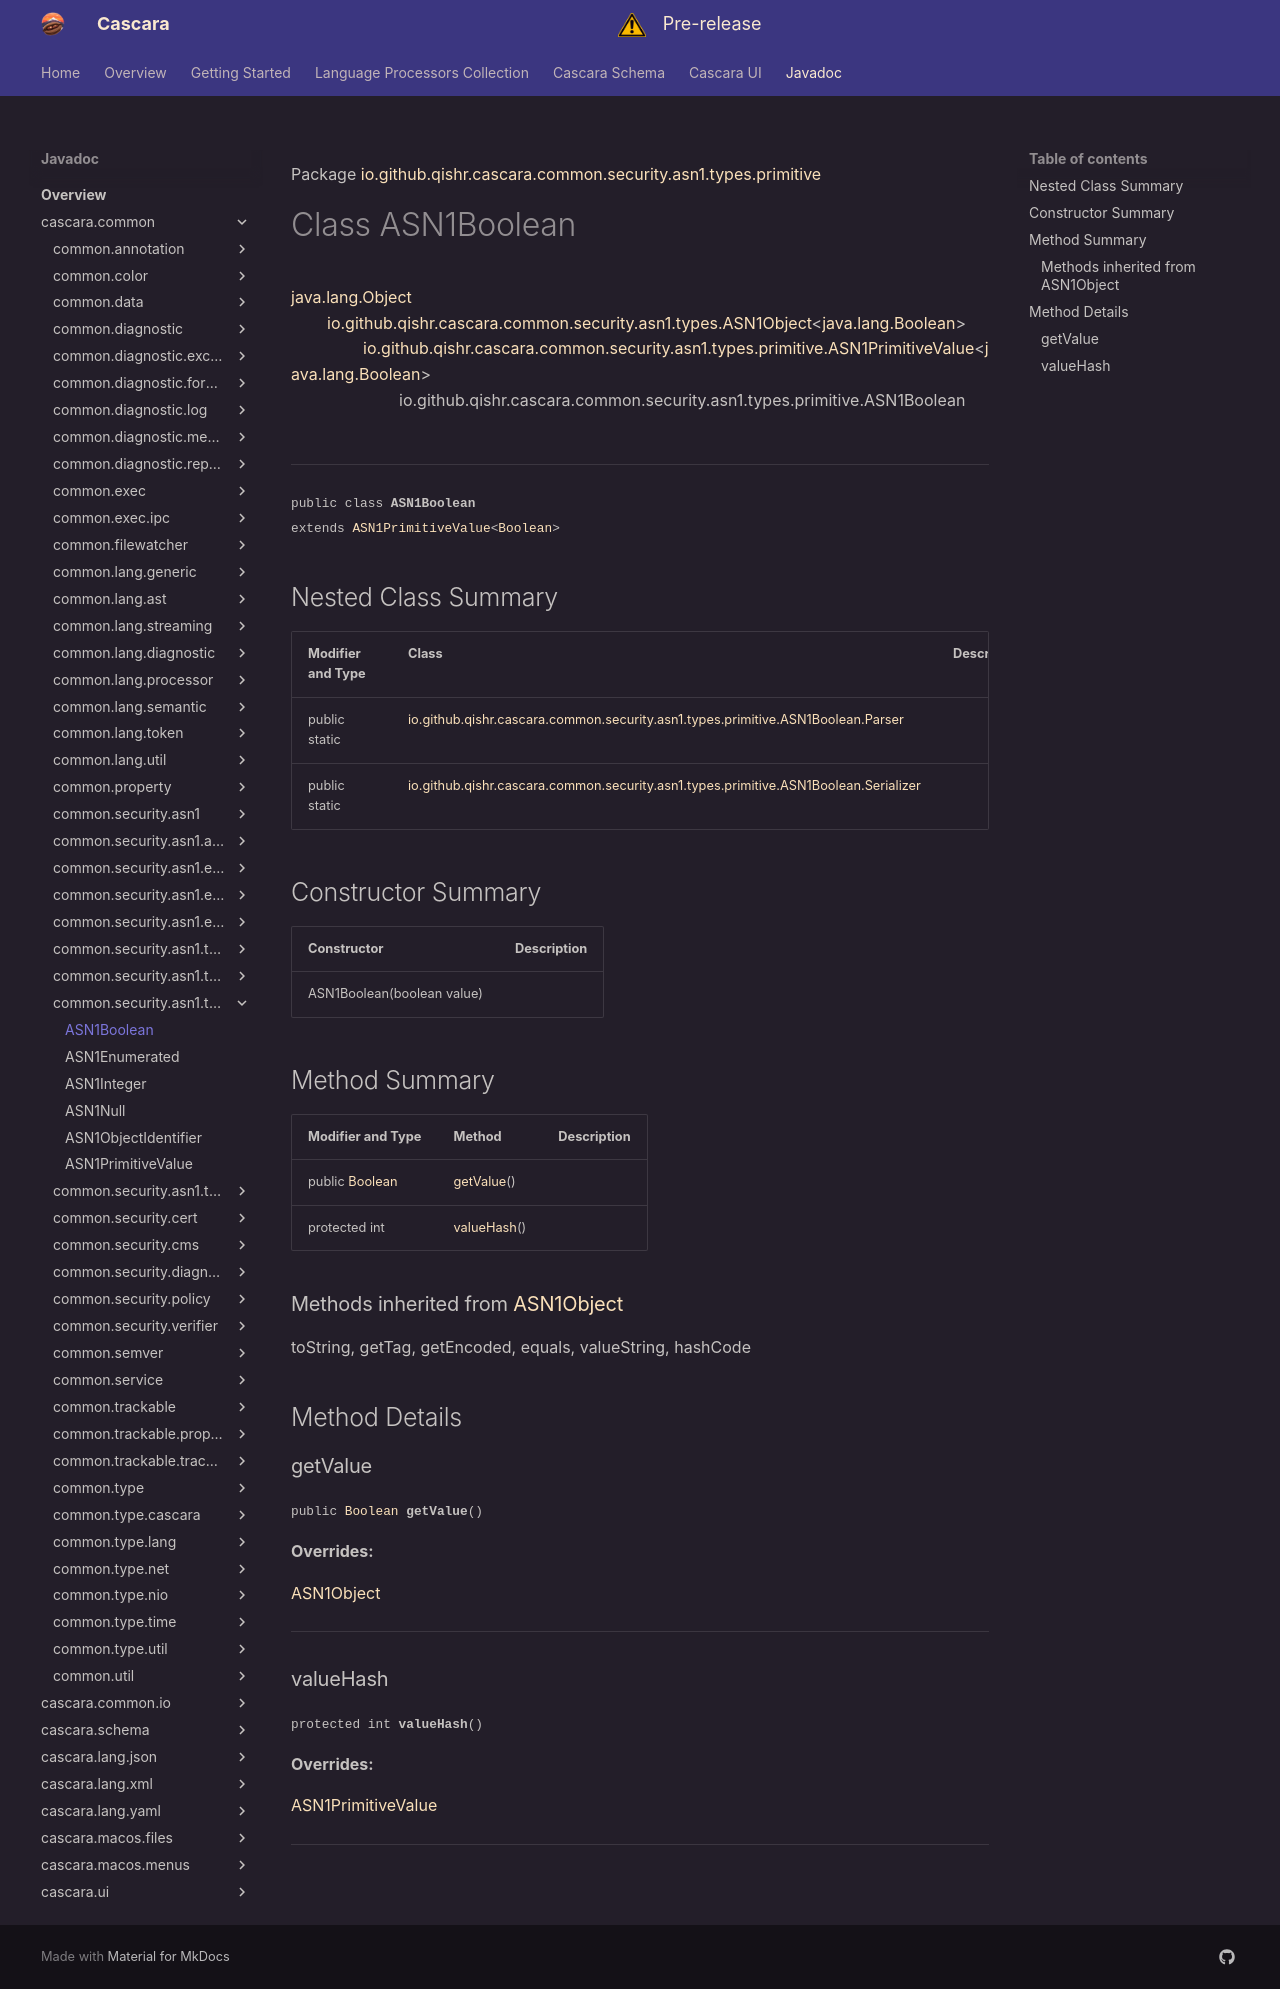

repository: qishr/qishr.github.io · page: javadoc/latest/cascara.common/io/github/qishr/cascara/common/security/asn1/types/primitive/ASN1Boolean/index.html · generator: mkdocs

Package [io.github.qishr.cascara.common.security.asn1.types.primitive](index.md)

# Class ASN1Boolean
[java.lang.Object](https://docs.oracle.com/en/java/javase/24/docs/api/java.base/java/lang/Object.html)<br/>
        [io.github.qishr.cascara.common.security.asn1.types.ASN1Object](../../../../../../../../../io/github/qishr/cascara/common/security/asn1/types/ASN1Object.md)<[java.lang.Boolean](https://docs.oracle.com/en/java/javase/24/docs/api/java.base/java/lang/Boolean.html)><br/>
                [io.github.qishr.cascara.common.security.asn1.types.primitive.ASN1PrimitiveValue](../../../../../../../../../io/github/qishr/cascara/common/security/asn1/types/primitive/ASN1PrimitiveValue.md)<[java.lang.Boolean](https://docs.oracle.com/en/java/javase/24/docs/api/java.base/java/lang/Boolean.html)><br/>
                        io.github.qishr.cascara.common.security.asn1.types.primitive.ASN1Boolean<br/>
<br/>

----

<span style="font-family: monospace; font-size: 80%;">public class __ASN1Boolean__<br/>extends [ASN1PrimitiveValue](../../../../../../../../../io/github/qishr/cascara/common/security/asn1/types/primitive/ASN1PrimitiveValue.md)<[Boolean](https://docs.oracle.com/en/java/javase/24/docs/api/java.base/java/lang/Boolean.html)>
</span>


## Nested Class Summary

| Modifier and Type | Class                                                                                                            | Description |
|-------------------|------------------------------------------------------------------------------------------------------------------|-------------|
| public static     | [io.github.qishr.cascara.common.security.asn1.types.primitive.ASN1Boolean.Parser](ASN1Boolean.Parser.md)         |             |
| public static     | [io.github.qishr.cascara.common.security.asn1.types.primitive.ASN1Boolean.Serializer](ASN1Boolean.Serializer.md) |             |



## Constructor Summary

| Constructor                | Description |
|----------------------------|-------------|
| ASN1Boolean(boolean value) |             |



## Method Summary

| Modifier and Type                                                                                     | Method                    | Description |
|-------------------------------------------------------------------------------------------------------|---------------------------|-------------|
| public [Boolean](https://docs.oracle.com/en/java/javase/24/docs/api/java.base/java/lang/Boolean.html) | [getValue](#getvalue)()   |             |
| protected int                                                                                         | [valueHash](#valuehash)() |             |


### Methods inherited from [ASN1Object](../../../../../../../../../io/github/qishr/cascara/common/security/asn1/types/ASN1Object.md)

toString, getTag, getEncoded, equals, valueString, hashCode


## Method Details

### getValue

<span style="font-family: monospace; font-size: 80%;">public [Boolean](https://docs.oracle.com/en/java/javase/24/docs/api/java.base/java/lang/Boolean.html) __getValue__()</span>



**Overrides:**

[ASN1Object](../../../../../../../../../../cascara.common/io/github/qishr/cascara/common/security/asn1/types/ASN1Object.md#getvalue)


---

### valueHash

<span style="font-family: monospace; font-size: 80%;">protected int __valueHash__()</span>



**Overrides:**

[ASN1PrimitiveValue](../../../../../../../../../../cascara.common/io/github/qishr/cascara/common/security/asn1/types/primitive/ASN1PrimitiveValue.md#valuehash)


---
